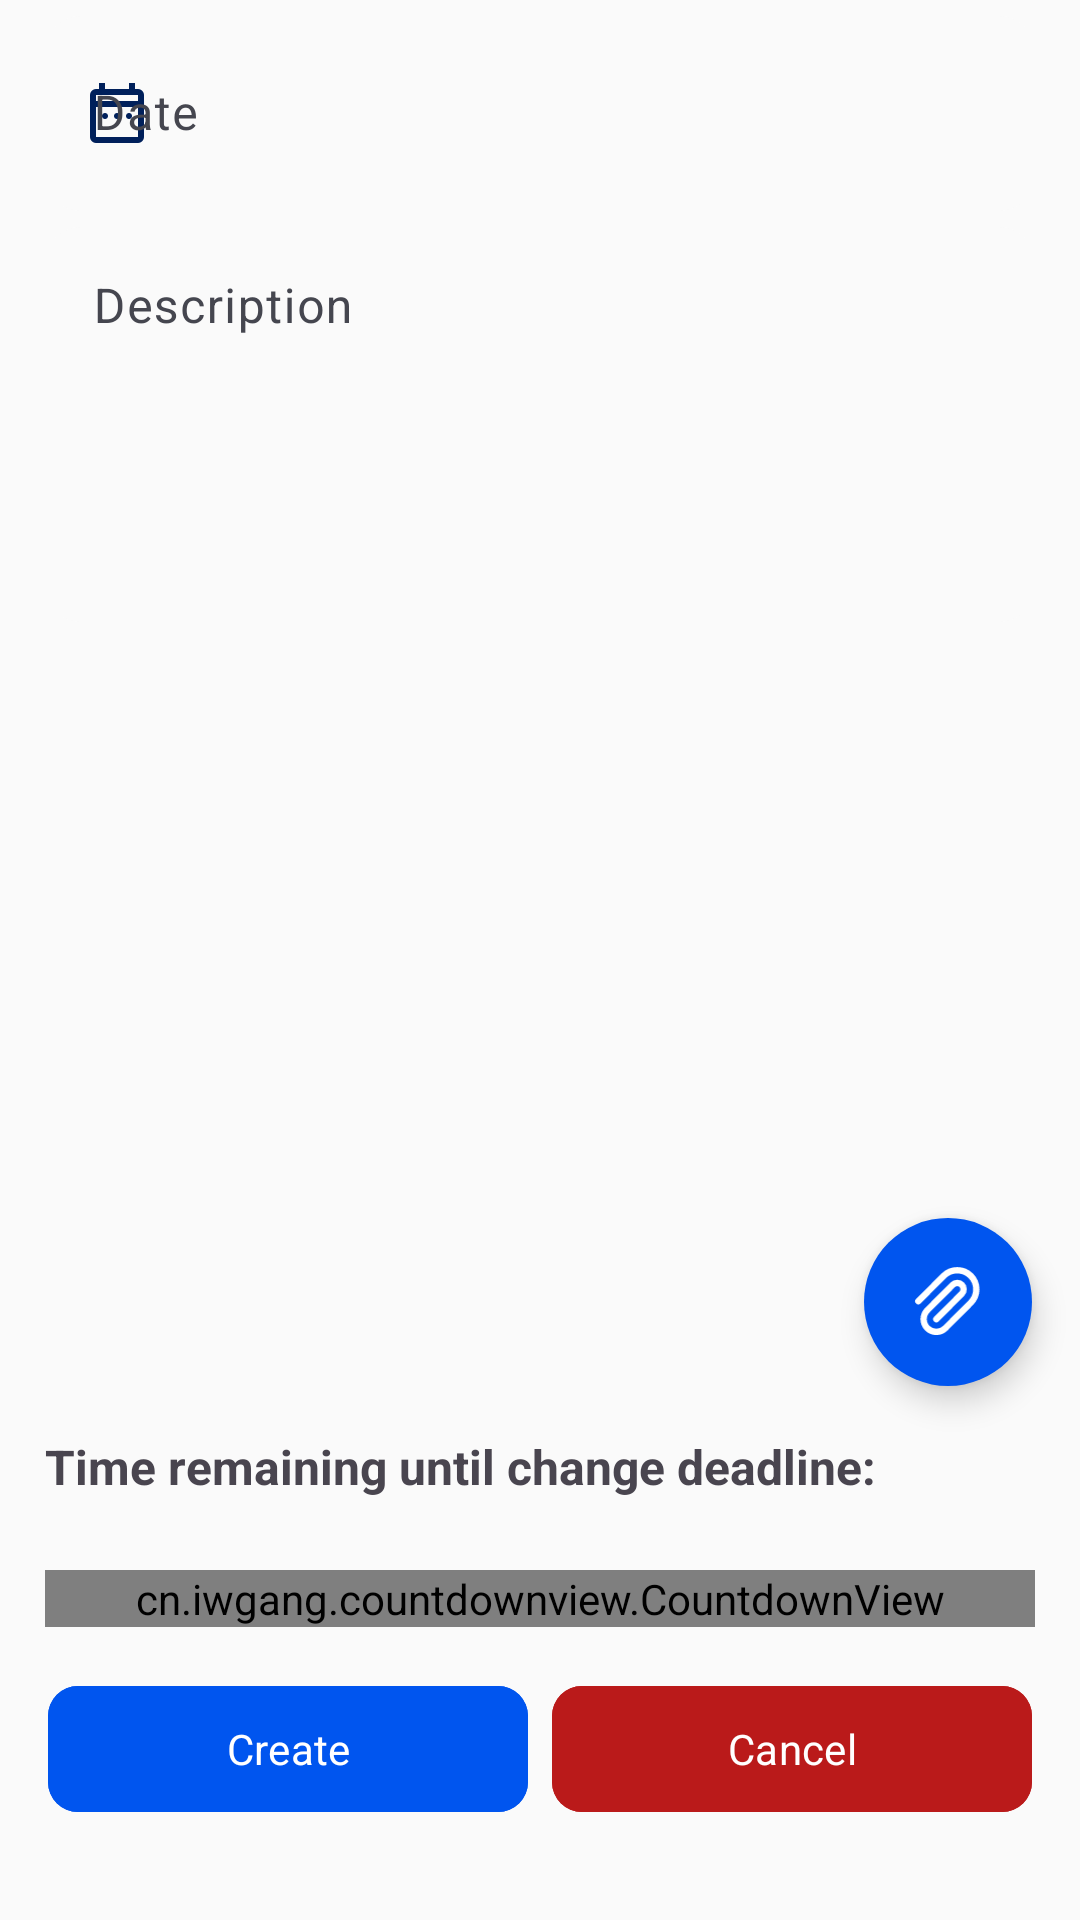

The Android layout XML behind this screen, and the referenced resources:
<!-- AndroidManifest.xml: application theme AppTheme -->
<!-- res/layout/fragment_add_log.xml -->
<?xml version="1.0" encoding="utf-8"?>
<layout xmlns:android="http://schemas.android.com/apk/res/android"
    xmlns:app="http://schemas.android.com/apk/res-auto"
    xmlns:tools="http://schemas.android.com/tools">
    <data>
    </data>



    <androidx.constraintlayout.widget.ConstraintLayout
        android:layout_width="match_parent"
        android:layout_height="match_parent">


        <ScrollView
            android:id="@+id/scrollView3"
            android:layout_width="match_parent"
            android:layout_height="0dp"
            app:layout_constraintBottom_toTopOf="@+id/linearLayout4"
            app:layout_constraintEnd_toEndOf="parent"
            app:layout_constraintStart_toStartOf="parent"
            app:layout_constraintTop_toTopOf="parent">

            <LinearLayout
                android:layout_width="match_parent"
                android:layout_height="wrap_content"
                android:layout_marginStart="15dp"
                android:layout_marginEnd="15dp"
                android:orientation="vertical">

                <com.google.android.material.textfield.TextInputLayout
                    android:id="@+id/dateInputLayout"
                    android:layout_width="match_parent"
                    android:layout_height="wrap_content"
                    android:layout_gravity="center"
                    android:hint="@string/log_hint_date"
                    app:startIconDrawable="@drawable/ic_date"
                    app:startIconTint="@color/md_theme_onPrimaryContainer">

                    <com.google.android.material.textfield.TextInputEditText
                        android:id="@+id/et_new_log_date"
                        android:layout_width="match_parent"
                        android:layout_height="65dp"
                        android:background="@drawable/rounded_edit_text"
                        android:focusable="false"
                        android:inputType="none"
                        android:maxLines="1" />
                </com.google.android.material.textfield.TextInputLayout>

                <com.google.android.material.textfield.TextInputLayout
                    android:id="@+id/textInputLayout3"
                    android:layout_width="match_parent"
                    android:layout_height="wrap_content"
                    android:hint="@string/log_hint_description"
                    app:boxBackgroundMode="outline"
                    app:boxStrokeColor="@color/md_theme_inverseSurface"
                    app:boxStrokeWidth="2dp">

                    <com.google.android.material.textfield.TextInputEditText
                        android:id="@+id/et_new_log_des"
                        android:layout_width="match_parent"
                        android:layout_height="wrap_content"
                        android:background="@drawable/rounded_edit_text"
                        android:gravity="top"
                        android:inputType="textMultiLine"
                        android:minLines="5" />
                </com.google.android.material.textfield.TextInputLayout>

                <LinearLayout
                    android:id="@+id/linearLayout"
                    android:layout_width="match_parent"
                    android:layout_height="wrap_content"
                    android:orientation="vertical"
                    app:layout_constraintBottom_toTopOf="@+id/linearLayout4" />

            </LinearLayout>
        </ScrollView>




        <com.google.android.material.button.MaterialButton
            android:id="@+id/btn_add_recorde"
            android:layout_width="160dp"
            android:layout_height="50dp"
            android:layout_marginStart="16dp"
            android:layout_marginBottom="32dp"
            android:layout_weight="0"
            android:backgroundTint="@color/md_theme_primary"
            android:text="@string/action_create"
            android:textColor="@color/md_theme_onPrimary"
            android:textSize="14sp"
            app:cornerRadius="10dp"
            app:layout_constraintBottom_toBottomOf="parent"
            app:layout_constraintStart_toStartOf="parent"
            app:strokeColor="@color/ic_launcher_background" />

        <com.google.android.material.button.MaterialButton
            android:id="@+id/btn_cancel"
            android:layout_width="160dp"
            android:layout_height="50dp"
            android:layout_marginEnd="16dp"
            android:layout_marginBottom="32dp"
            android:layout_weight="0"
            android:backgroundTint="@color/md_theme_error"
            android:text="@string/action_cancel"
            android:textColor="@color/white"
            android:textSize="14sp"
            app:cornerRadius="10dp"
            app:layout_constraintBottom_toBottomOf="parent"
            app:layout_constraintEnd_toEndOf="parent"
            app:strokeColor="@color/ic_launcher_background" />



        <LinearLayout
            android:id="@+id/linearLayout4"
            android:layout_width="match_parent"
            android:layout_height="80dp"
            android:orientation="vertical"
            app:layout_constraintBottom_toTopOf="@+id/btn_add_recorde"
            app:layout_constraintEnd_toEndOf="parent"
            app:layout_constraintStart_toStartOf="parent">

            <TextView
                android:layout_width="match_parent"
                android:layout_height="30dp"
                android:text="@string/equipment_label_countdown"
                android:textAlignment="textStart"
                android:layout_marginStart="15dp"
                android:layout_marginEnd="15dp"
                android:textSize="16sp"
                android:textStyle="bold" />

            <LinearLayout
                android:layout_width="match_parent"
                android:layout_height="50dp"
                android:orientation="horizontal">


                <cn.iwgang.countdownview.CountdownView
                    android:id="@+id/countdownLogView"
                    android:layout_width="match_parent"
                    android:layout_height="wrap_content"
                    android:layout_marginStart="15dp"
                    android:layout_marginEnd="15dp"
                    android:layout_gravity="center"
                    app:isHideTimeBackground="false"
                    app:isShowDay="true"
                    app:isShowHour="true"
                    app:isShowMillisecond="false"
                    app:isShowMinute="true"
                    app:isShowSecond="true"
                    app:isTimeTextBold="true"
                    app:suffixGravity="center"
                    app:suffixTextSize="12sp"
                    app:timeBgBorderColor="@color/black"
                    app:timeBgBorderSize="3dp"
                    app:timeBgColor="@color/md_theme_onSecondary"
                    app:timeBgDivisionLineColor="@color/md_theme_outline"
                    app:timeBgRadius="5dp"
                    app:timeTextColor="@color/black"
                    app:timeTextSize="22sp" />

            </LinearLayout>

        </LinearLayout>

        <com.google.android.material.floatingactionbutton.FloatingActionButton
            android:id="@+id/btn_add_attachment"
            android:layout_width="wrap_content"
            android:layout_height="wrap_content"
            android:layout_gravity="center"
            android:layout_marginEnd="16dp"
            android:layout_marginBottom="16dp"
            app:tint="@color/white"
            app:shapeAppearanceOverlay="@style/FabShape_Circle"
            android:backgroundTint="@color/md_theme_primary"
            android:contentDescription="@string/attachment_btn_add"
            android:src="@drawable/ic_attachment"
            app:layout_constraintBottom_toTopOf="@+id/linearLayout4"
            app:layout_constraintEnd_toEndOf="parent" />

    </androidx.constraintlayout.widget.ConstraintLayout>
</layout>
<!-- resources referenced by this layout -->
<resources>
  <color name="black">#FF000000</color>
  <color name="md_theme_error">#BA1A1A</color>
  <color name="md_theme_inverseSurface">#2F3036</color>
  <color name="md_theme_onPrimary">#FFFFFF</color>
  <color name="md_theme_onPrimaryContainer">#00205B</color>
  <color name="md_theme_onSecondary">#FFFFFF</color>
  <color name="md_theme_outline">#767680</color>
  <color name="md_theme_primary">#0055EF</color>
  <color name="white">#FFFFFFFF</color>
  <!-- drawable rounded_edit_text (drawable) -->
  <?xml version="1.0" encoding="utf-8"?>
  <shape xmlns:android="http://schemas.android.com/apk/res/android"
      android:shape="rectangle">
      <solid android:color="@color/md_theme_background" />
  
      <corners android:radius="12dp" />
  </shape>
  <string name="action_cancel">Cancel</string>
  <string name="action_create">Create</string>
  <string name="attachment_btn_add">Add Attachment</string>
  <string name="equipment_label_countdown">Time remaining until change deadline:</string>
  <string name="log_hint_date">Date</string>
  <string name="log_hint_description">Description</string>
  <style name="FabShape_Circle" parent="">
          <item name="cornerSize">50%</item>
      </style>
  <color name="md_theme_background">#FAFAFA</color>
  <color name="md_theme_primaryContainer">#DCE1FF</color>
  <color name="md_theme_secondary">#4A5568</color>
  <color name="md_theme_secondaryContainer">#E2E8F0</color>
  <color name="md_theme_onSecondaryContainer">#1A202C</color>
  <color name="md_theme_tertiary">#3366CC</color>
  <color name="md_theme_onTertiary">#FFFFFF</color>
  <color name="md_theme_tertiaryContainer">#D0E2FF</color>
  <color name="md_theme_onTertiaryContainer">#00205B</color>
  <color name="md_theme_onError">#FFFFFF</color>
  <color name="md_theme_errorContainer">#FFDAD6</color>
  <color name="md_theme_onErrorContainer">#93000A</color>
  <color name="md_theme_onBackground">#1A1B21</color>
  <color name="md_theme_surface">#FFFFFF</color>
  <color name="md_theme_onSurface">#1A1B21</color>
  <color name="md_theme_surfaceVariant">#E2E1EC</color>
  <color name="md_theme_onSurfaceVariant">#45464F</color>
  <color name="md_theme_outlineVariant">#C6C6D0</color>
  <color name="md_theme_inverseOnSurface">#F1F0F7</color>
  <color name="md_theme_inversePrimary">#B5C4FF</color>
  <color name="md_theme_primaryFixed">#DCE1FF</color>
  <color name="md_theme_onPrimaryFixed">#00205B</color>
  <color name="md_theme_primaryFixedDim">#B5C4FF</color>
  <color name="md_theme_onPrimaryFixedVariant">#00205B</color>
  <color name="md_theme_secondaryFixed">#E2E8F0</color>
  <color name="md_theme_onSecondaryFixed">#1A202C</color>
  <color name="md_theme_secondaryFixedDim">#CBD5E0</color>
  <color name="md_theme_onSecondaryFixedVariant">#1A202C</color>
  <color name="md_theme_tertiaryFixed">#D0E2FF</color>
  <color name="md_theme_onTertiaryFixed">#00205B</color>
  <color name="md_theme_tertiaryFixedDim">#A4C2FF</color>
  <color name="md_theme_onTertiaryFixedVariant">#00205B</color>
  <color name="md_theme_surfaceDim">#E5E7EB</color>
  <color name="md_theme_surfaceBright">#FFFFFF</color>
  <color name="md_theme_surfaceContainerLowest">#FFFFFF</color>
  <color name="md_theme_surfaceContainerLow">#F9FAFB</color>
  <color name="md_theme_surfaceContainer">#F3F4F6</color>
  <color name="md_theme_surfaceContainerHigh">#E5E7EB</color>
  <color name="md_theme_surfaceContainerHighest">#D1D5DB</color>
</resources>
